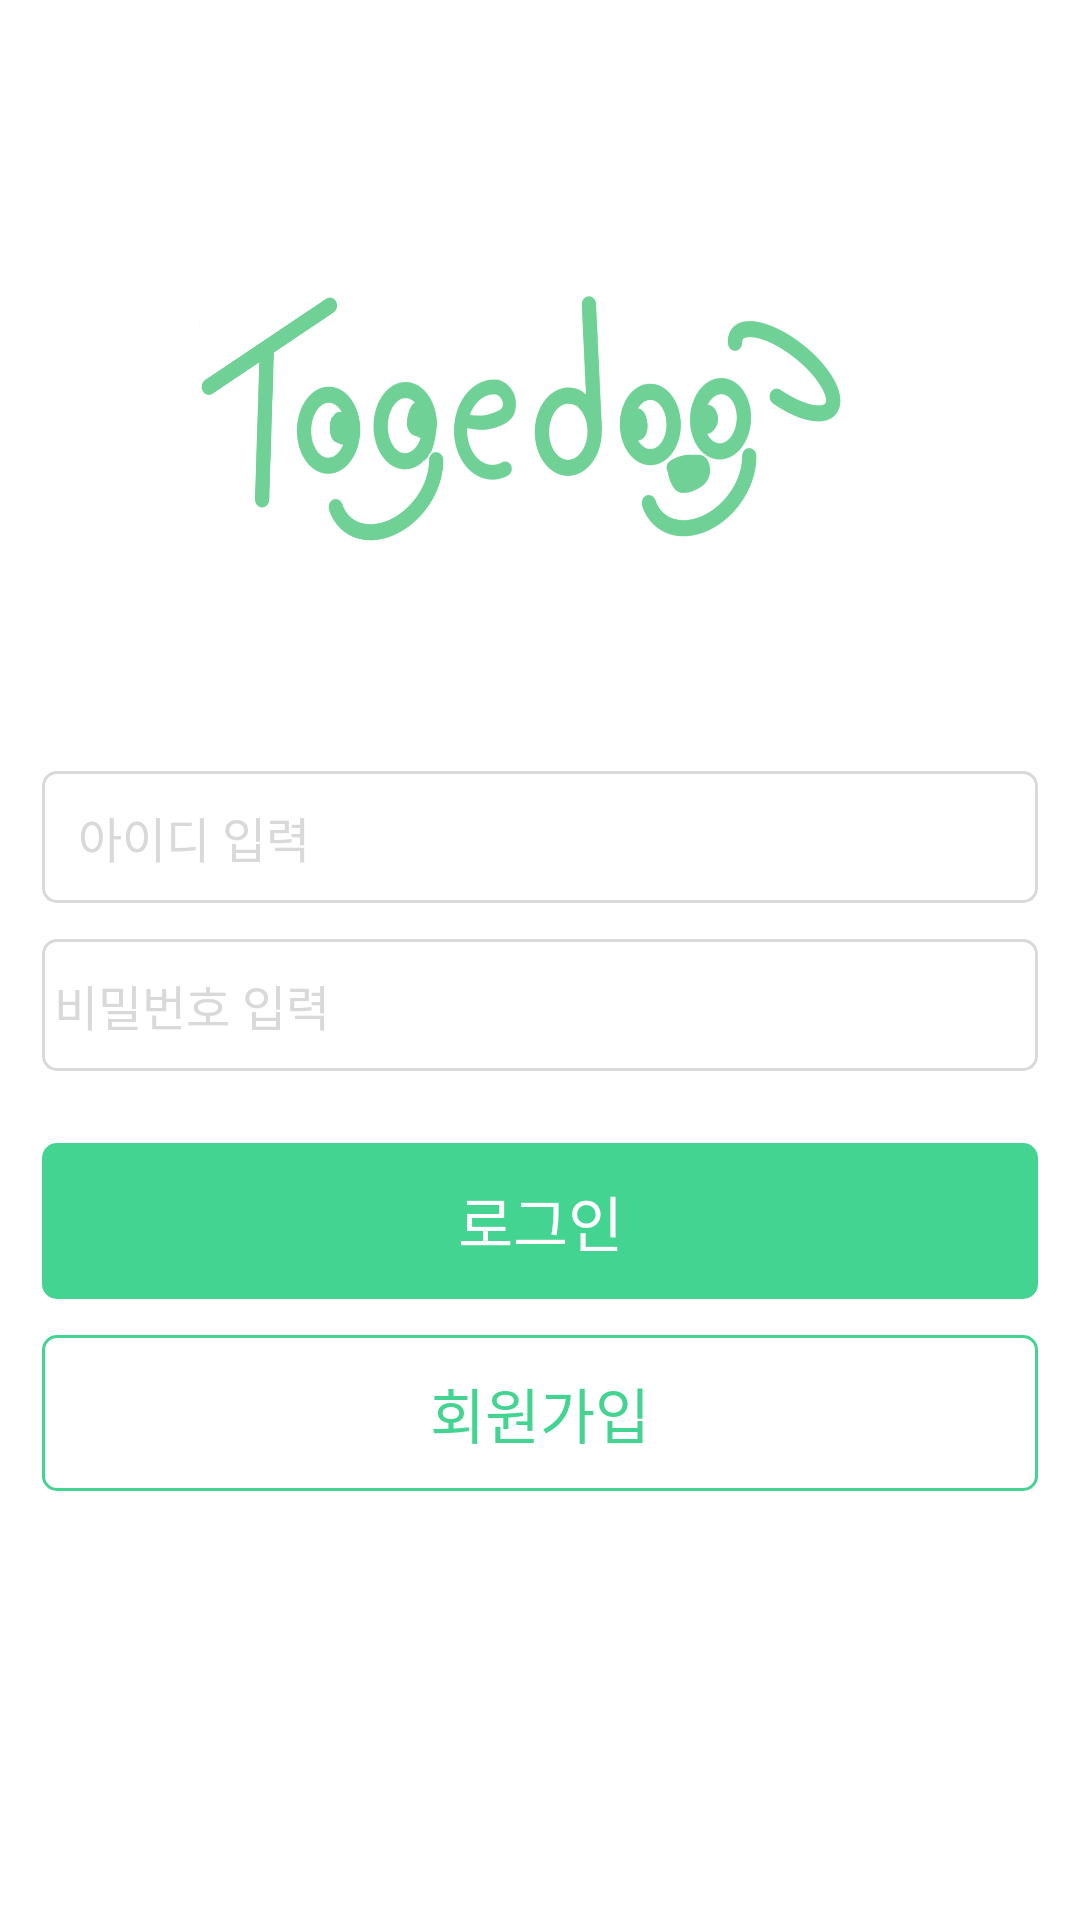

Reconstruct the res/layout file that produces this screen, plus the resources it refers to.
<!-- AndroidManifest.xml: application theme Theme.MyApplication -->
<!-- res/layout/activity_login.xml -->
<?xml version="1.0" encoding="utf-8"?>
<androidx.constraintlayout.widget.ConstraintLayout xmlns:android="http://schemas.android.com/apk/res/android"
    xmlns:app="http://schemas.android.com/apk/res-auto"
    xmlns:tools="http://schemas.android.com/tools"
    android:layout_width="match_parent"
    android:layout_height="match_parent"
    android:background="@color/white"
    tools:context=".LoginActivity"> 

    <RelativeLayout
        android:layout_width="match_parent"
        android:layout_height="match_parent">

        <View
            android:id="@+id/logotype"
            android:layout_width="300dp"
            android:layout_height="222dp"
            android:layout_centerHorizontal="true"
            android:layout_alignParentTop="true"
            android:layout_marginTop="30dp"
            android:background="@drawable/togedogimg" />

        <EditText
            android:id="@+id/enterUsername"
            android:layout_width="332dp"
            android:layout_height="44dp"
            android:layout_alignParentLeft="true"
            android:layout_marginLeft="14dp"
            android:layout_alignParentTop="true"
            android:layout_marginTop="257dp"
            android:background="@drawable/rect_enter"
            android:hint="   아이디 입력"
            android:textSize="16sp"
            android:textColorHint="#D9D9D9"
            android:inputType="textPersonName"/>

        <EditText
            android:id="@+id/enterPassword"
            android:layout_width="332dp"
            android:layout_height="44dp"
            android:layout_alignParentLeft="true"
            android:layout_marginLeft="14dp"
            android:layout_alignParentTop="true"
            android:layout_marginTop="313dp"
            android:background="@drawable/rect_enter"
            android:hint=" 비밀번호 입력"
            android:textSize="16sp"
            android:textColorHint="#D9D9D9"
            android:inputType="textPassword"/>

        <Button
            android:id="@+id/btnLogin"
            android:layout_width="332dp"
            android:layout_height="52dp"
            android:layout_alignParentLeft="true"
            android:layout_marginLeft="14dp"
            android:layout_alignParentTop="true"
            android:layout_marginTop="381dp"
            android:text="@string/btnLogin"
            android:textAppearance="@style/btnLogin"
            android:background="@drawable/rect_login" />

        <Button
            android:id="@+id/btnRegister"
            android:layout_width="332dp"
            android:layout_height="52dp"
            android:layout_alignParentLeft="true"
            android:layout_marginLeft="14dp"
            android:layout_alignParentTop="true"
            android:layout_marginTop="445dp"
            android:text="@string/btnRegister"
            android:textAppearance="@style/btnRegister"
            android:background="@drawable/rect_signup" />

    </RelativeLayout>

</androidx.constraintlayout.widget.ConstraintLayout>
<!-- resources referenced by this layout -->
<resources>
  <color name="white">#FFFFFFFF</color>
  <!-- drawable rect_enter (drawable) -->
  <vector xmlns:android="http://schemas.android.com/apk/res/android"
      android:width="332dp"
      android:height="44dp"
      android:viewportWidth="332"
      android:viewportHeight="44">
    <path
        android:strokeWidth="1"
        android:pathData="M5,0.5L327,0.5A4.5,4.5 0,0 1,331.5 5L331.5,39A4.5,4.5 0,0 1,327 43.5L5,43.5A4.5,4.5 0,0 1,0.5 39L0.5,5A4.5,4.5 0,0 1,5 0.5z"
        android:fillColor="#00000000"
        android:strokeColor="#D9D9D9"/>
  </vector>
  <!-- drawable rect_login (drawable) -->
  <vector xmlns:android="http://schemas.android.com/apk/res/android"
      android:width="332dp"
      android:height="52dp"
      android:viewportWidth="332"
      android:viewportHeight="52">
    <path
        android:pathData="M5,0L327,0A5,5 0,0 1,332 5L332,47A5,5 0,0 1,327 52L5,52A5,5 0,0 1,0 47L0,5A5,5 0,0 1,5 0z"
        android:fillColor="#43D491"/>
  </vector>
  <!-- drawable rect_signup (drawable) -->
  <vector xmlns:android="http://schemas.android.com/apk/res/android"
      android:width="332dp"
      android:height="52dp"
      android:viewportWidth="332"
      android:viewportHeight="52">
    <path
        android:strokeWidth="1"
        android:pathData="M5,0.5L327,0.5A4.5,4.5 0,0 1,331.5 5L331.5,47A4.5,4.5 0,0 1,327 51.5L5,51.5A4.5,4.5 0,0 1,0.5 47L0.5,5A4.5,4.5 0,0 1,5 0.5z"
        android:fillColor="#00000000"
        android:strokeColor="#43D491"/>
  </vector>
  <!-- drawable togedogimg: png bitmap (drawable, 221295 bytes) -->
  <string name="btnLogin">로그인</string>
  <string name="btnRegister">회원가입</string>
  <style name="btnLogin">
          <item name="android:textSize">20sp</item>
          <item name="android:textColor">@color/white</item>
      </style>
  <style name="btnRegister">
          <item name="android:textSize">20sp</item>
          <item name="android:textColor">@color/mint</item>
      </style>
  <style name="Theme.MyApplication" parent="Base.Theme.MyApplication" />
  <color name="mint">#43D491</color>
  <style name="Base.Theme.MyApplication" parent="Theme.AppCompat.DayNight">
  
          
          <item name="colorPrimary">@color/white</item>
          
          <item name="android:statusBarColor">@color/white</item>
          <item name="android:windowLightStatusBar">true</item>
          <item name="toolbarStyle">@style/CustomToolBar</item>
  
      </style>
  <style name="CustomToolBar" parent="@style/Widget.AppCompat.Toolbar">
          <item name="titleTextColor">@color/mint</item>
          <item name="fontFamily">@font/suit_extrabold</item>
      </style>
</resources>
